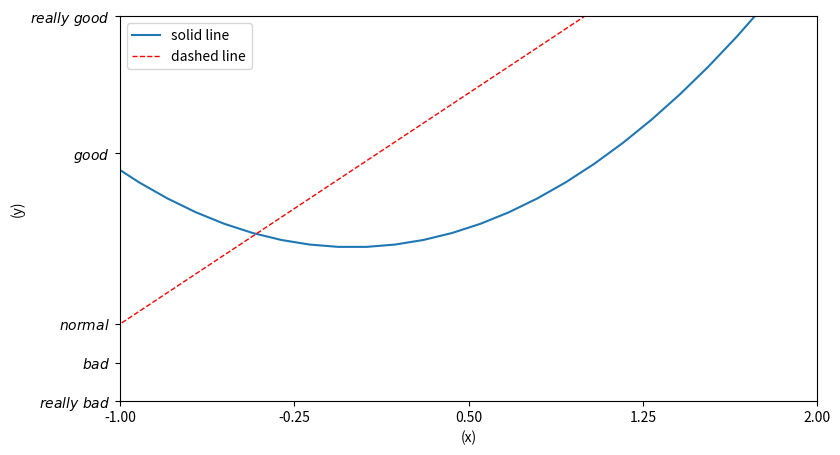

Generate this figure with matplotlib:
import matplotlib.pyplot as plt
import numpy as np

x = np.linspace(-3,3,50)

y1 = 2*x + 1     # 一元一次方程式

y2 = x**2        # 一元二次方程式

plt.figure(figsize=(9,5))


plt.xlim((-1,2))   # x limits (left, right)
plt.ylim((-2,3))   # y limits (bottom, top)

plt.xlabel("(x)")
plt.ylabel("(y)")

new_ticks = np.linspace(-1,2,5)
plt.xticks(new_ticks)
plt.yticks([-2, -1.5, -1, 1.22, 3],[r"$really\ bad$",r"$bad$",r"$normal$",r"$good$",r"$really\ good$"])
                                    # 正則表達式 r = regular 正規的


l1, = plt.plot(x,y2)               # 要放入列表當成物件必須加上 ,         
l2, = plt.plot(x,y1, color="red", linewidth=1.0, linestyle="--")


plt.legend(handles=[l1,l2], labels=["solid line","dashed line"], loc="best")  # solid line實線  dashed line虛線

plt.show()